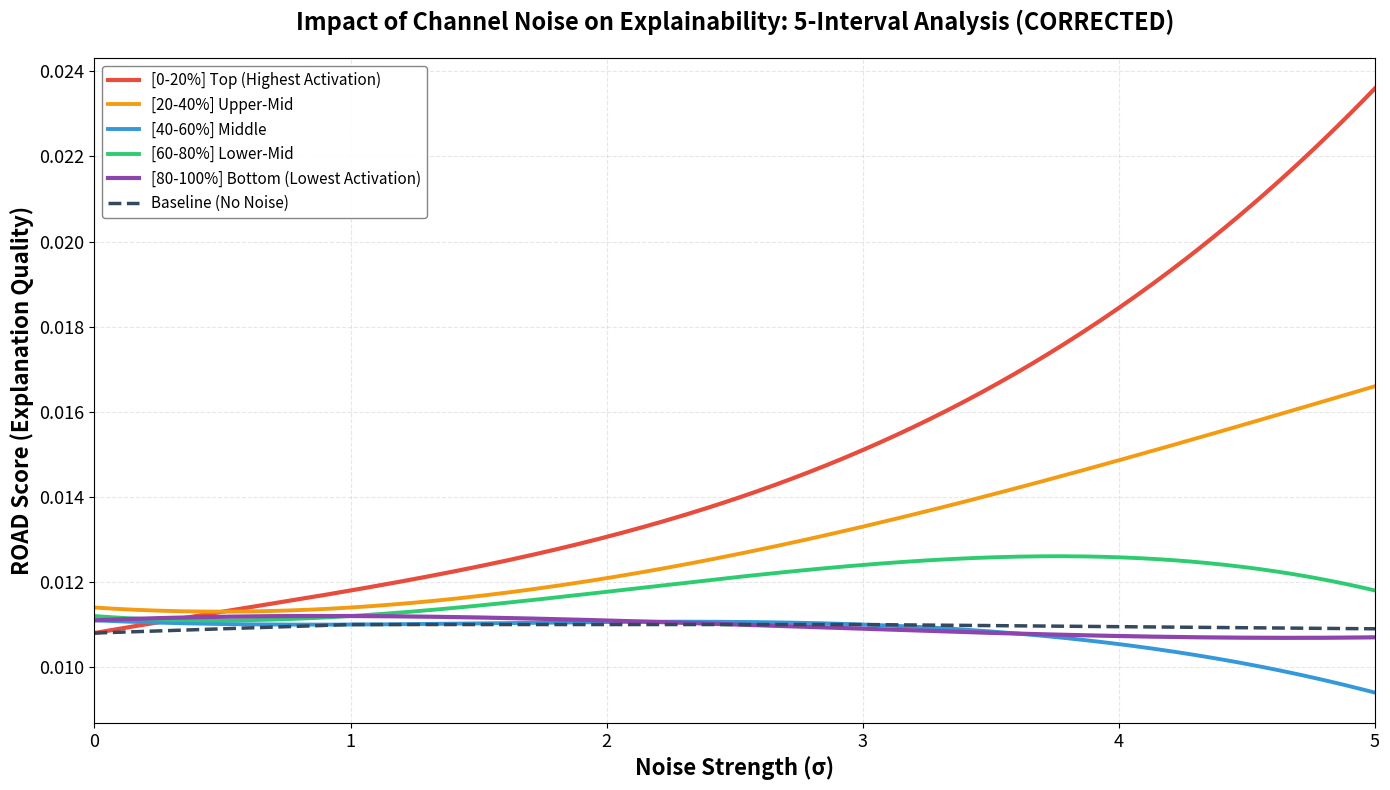

The script that saved this image: (Note: this script raises an exception after producing the figure.)
"""
Quick script to regenerate the plot with corrected labels
"""

import numpy as np
import matplotlib.pyplot as plt
from scipy.interpolate import make_interp_spline

# Data from the completed experiment
results_dict = {
    'Interval-1 [0-20%]': {
        0.0: {'road': 0.0108, 'std': 0.0075},
        1.0: {'road': 0.0118, 'std': 0.0086},
        3.0: {'road': 0.0151, 'std': 0.0121},
        5.0: {'road': 0.0236, 'std': 0.0205}
    },
    'Interval-2 [20-40%]': {
        0.0: {'road': 0.0114, 'std': 0.0081},
        1.0: {'road': 0.0114, 'std': 0.0080},
        3.0: {'road': 0.0133, 'std': 0.0095},
        5.0: {'road': 0.0166, 'std': 0.0125}
    },
    'Interval-3 [40-60%]': {
        0.0: {'road': 0.0111, 'std': 0.0077},
        1.0: {'road': 0.0110, 'std': 0.0079},
        3.0: {'road': 0.0110, 'std': 0.0077},
        5.0: {'road': 0.0094, 'std': 0.0056}
    },
    'Interval-4 [60-80%]': {
        0.0: {'road': 0.0112, 'std': 0.0078},
        1.0: {'road': 0.0112, 'std': 0.0079},
        3.0: {'road': 0.0124, 'std': 0.0089},
        5.0: {'road': 0.0118, 'std': 0.0081}
    },
    'Interval-5 [80-100%]': {
        0.0: {'road': 0.0111, 'std': 0.0078},
        1.0: {'road': 0.0112, 'std': 0.0078},
        3.0: {'road': 0.0109, 'std': 0.0073},
        5.0: {'road': 0.0107, 'std': 0.0069}
    },
    'Baseline': {
        0.0: {'road': 0.0108, 'std': 0.0078},
        1.0: {'road': 0.0110, 'std': 0.0078},
        3.0: {'road': 0.0110, 'std': 0.0075},
        5.0: {'road': 0.0109, 'std': 0.0076}
    }
}

# Plot with corrected labels
fig, ax = plt.subplots(figsize=(14, 8))

# CORRECTED: Interval-1 = Top (Highest), Interval-5 = Bottom (Lowest)
strategies_config = {
    'Interval-1 [0-20%]': {'color': '#E74C3C', 'linewidth': 3.0, 'label': '[0-20%] Top (Highest Activation)'},
    'Interval-2 [20-40%]': {'color': '#F39C12', 'linewidth': 2.8, 'label': '[20-40%] Upper-Mid'},
    'Interval-3 [40-60%]': {'color': '#3498DB', 'linewidth': 2.8, 'label': '[40-60%] Middle'},
    'Interval-4 [60-80%]': {'color': '#2ECC71', 'linewidth': 2.8, 'label': '[60-80%] Lower-Mid'},
    'Interval-5 [80-100%]': {'color': '#8E44AD', 'linewidth': 3.0, 'label': '[80-100%] Bottom (Lowest Activation)'},
    'Baseline': {'color': '#34495E', 'linewidth': 2.5, 'label': 'Baseline (No Noise)', 'linestyle': '--'},
}

for strategy_name, style in strategies_config.items():
    if strategy_name not in results_dict:
        continue

    strategy_results = results_dict[strategy_name]
    noise_levels = np.array(sorted(strategy_results.keys()))
    road_scores = np.array([strategy_results[noise]['road'] for noise in noise_levels])

    # Create smooth curve
    if len(noise_levels) > 3 and strategy_name != 'Baseline':
        noise_smooth = np.linspace(noise_levels.min(), noise_levels.max(), 300)
        try:
            spl = make_interp_spline(noise_levels, road_scores, k=3)
            road_smooth = spl(noise_smooth)
            ax.plot(noise_smooth, road_smooth,
                   color=style['color'],
                   linewidth=style['linewidth'],
                   label=style['label'],
                   linestyle=style.get('linestyle', '-'))
        except:
            ax.plot(noise_levels, road_scores,
                   color=style['color'],
                   linewidth=style['linewidth'],
                   label=style['label'],
                   linestyle=style.get('linestyle', '-'))
    else:
        ax.plot(noise_levels, road_scores,
               color=style['color'],
               linewidth=style['linewidth'],
               label=style['label'],
               linestyle=style.get('linestyle', '-'))

# Styling
ax.set_xlabel('Noise Strength (σ)', fontsize=16, fontweight='bold')
ax.set_ylabel('ROAD Score (Explanation Quality)', fontsize=16, fontweight='bold')
ax.set_title('Impact of Channel Noise on Explainability: 5-Interval Analysis (CORRECTED)',
            fontsize=17, fontweight='bold', pad=20)

ax.grid(True, alpha=0.3, linestyle='--', linewidth=0.8)
ax.set_axisbelow(True)

ax.legend(loc='upper left', fontsize=11, framealpha=0.95,
         edgecolor='gray', ncol=1)

ax.set_xlim([0, 5])
ax.tick_params(axis='both', which='major', labelsize=13)

ax.set_facecolor('white')
fig.patch.set_facecolor('white')

plt.tight_layout()
save_path = './results/channel_noise_sensitivity_5intervals_activation_CORRECTED.png'
plt.savefig(save_path, dpi=200, bbox_inches='tight')
plt.close()

print(f"✅ Corrected plot saved to: {save_path}")
print("\nCorrected interpretation:")
print("  🔴 Red (Top 20%, Highest Activation): ROAD increases most → Most important!")
print("  🟠 Orange (Upper-Mid 20%): Moderate increase")
print("  🔵 Blue (Middle 20%): Slightly decreases → Better than baseline!")
print("  🟢 Green (Lower-Mid 20%): Stable")
print("  🟣 Purple (Bottom 20%, Lowest Activation): Stable → Least important!")
